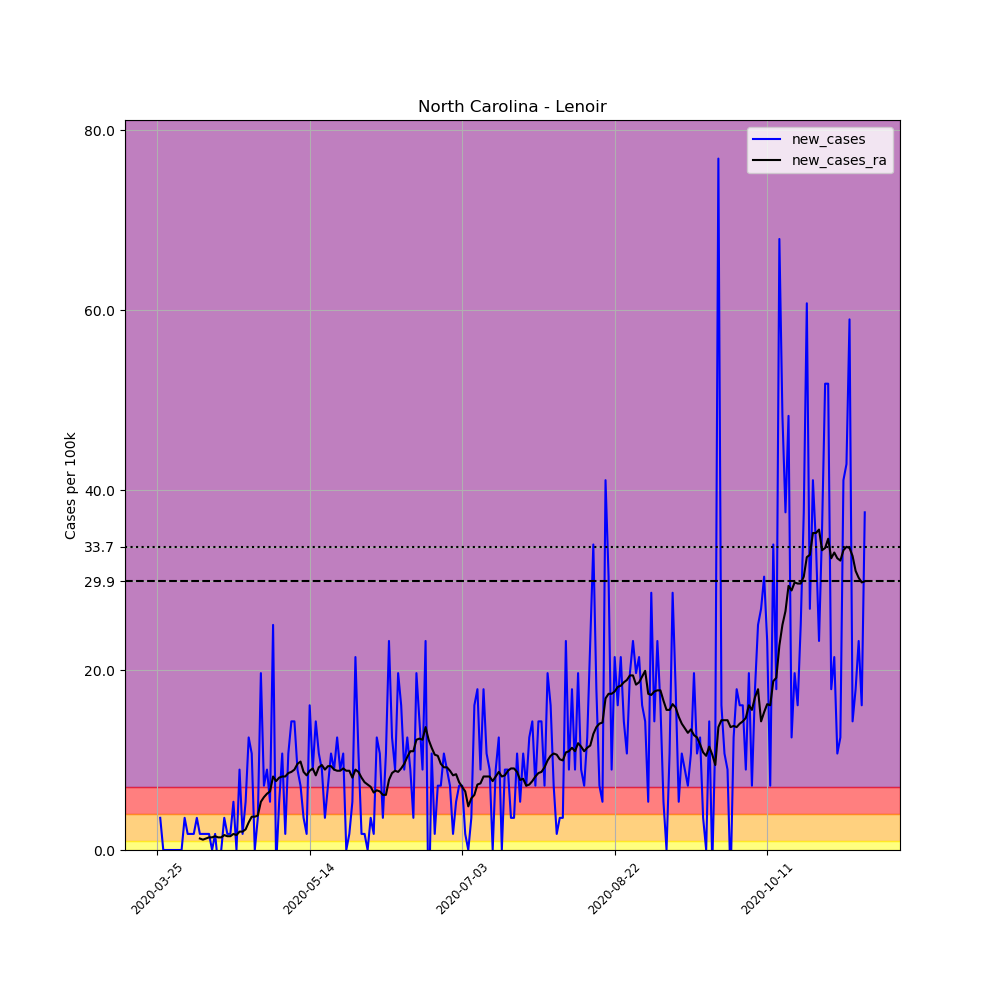

The file beside this chart, header and first rows:
, date, county, state, fips, cases, deaths, COUNTY, STNAME, CTYNAME, POPESTIMATE2019, per_100k, new_cases, new_cases_ra
340105, 2020-03-25, Lenoir, North Carolina, 37107, 1, 0, 107, North Carolina, Lenoir, 55949, 1.787, , 
340106, 2020-03-26, Lenoir, North Carolina, 37107, 3, 0, 107, North Carolina, Lenoir, 55949, 5.362, 3.575, 
340107, 2020-03-27, Lenoir, North Carolina, 37107, 3, 0, 107, North Carolina, Lenoir, 55949, 5.362, 0.0, 
340108, 2020-03-28, Lenoir, North Carolina, 37107, 3, 0, 107, North Carolina, Lenoir, 55949, 5.362, 0.0, 
340109, 2020-03-29, Lenoir, North Carolina, 37107, 3, 0, 107, North Carolina, Lenoir, 55949, 5.362, 0.0, 
340110, 2020-03-30, Lenoir, North Carolina, 37107, 3, 0, 107, North Carolina, Lenoir, 55949, 5.362, 0.0, 
340111, 2020-03-31, Lenoir, North Carolina, 37107, 3, 0, 107, North Carolina, Lenoir, 55949, 5.362, 0.0, 
340112, 2020-04-01, Lenoir, North Carolina, 37107, 3, 0, 107, North Carolina, Lenoir, 55949, 5.362, 0.0, 
340113, 2020-04-02, Lenoir, North Carolina, 37107, 3, 0, 107, North Carolina, Lenoir, 55949, 5.362, 0.0, 
340114, 2020-04-03, Lenoir, North Carolina, 37107, 5, 0, 107, North Carolina, Lenoir, 55949, 8.937, 3.575, 
340115, 2020-04-04, Lenoir, North Carolina, 37107, 6, 0, 107, North Carolina, Lenoir, 55949, 10.72, 1.787, 
340116, 2020-04-05, Lenoir, North Carolina, 37107, 7, 0, 107, North Carolina, Lenoir, 55949, 12.51, 1.787, 
340117, 2020-04-06, Lenoir, North Carolina, 37107, 8, 0, 107, North Carolina, Lenoir, 55949, 14.3, 1.787, 
340118, 2020-04-07, Lenoir, North Carolina, 37107, 10, 0, 107, North Carolina, Lenoir, 55949, 17.87, 3.575, 
340119, 2020-04-08, Lenoir, North Carolina, 37107, 11, 0, 107, North Carolina, Lenoir, 55949, 19.66, 1.787, 1.277
340120, 2020-04-09, Lenoir, North Carolina, 37107, 12, 0, 107, North Carolina, Lenoir, 55949, 21.45, 1.787, 1.149
340121, 2020-04-10, Lenoir, North Carolina, 37107, 13, 0, 107, North Carolina, Lenoir, 55949, 23.24, 1.787, 1.277
340122, 2020-04-11, Lenoir, North Carolina, 37107, 14, 0, 107, North Carolina, Lenoir, 55949, 25.02, 1.787, 1.404
340123, 2020-04-12, Lenoir, North Carolina, 37107, 14, 0, 107, North Carolina, Lenoir, 55949, 25.02, 0.0, 1.404
340124, 2020-04-13, Lenoir, North Carolina, 37107, 15, 0, 107, North Carolina, Lenoir, 55949, 26.81, 1.787, 1.532
340125, 2020-04-14, Lenoir, North Carolina, 37107, 14, 0, 107, North Carolina, Lenoir, 55949, 25.02, -1.787, 1.404
340126, 2020-04-15, Lenoir, North Carolina, 37107, 14, 0, 107, North Carolina, Lenoir, 55949, 25.02, 0.0, 1.404
340127, 2020-04-16, Lenoir, North Carolina, 37107, 16, 0, 107, North Carolina, Lenoir, 55949, 28.6, 3.575, 1.66
340128, 2020-04-17, Lenoir, North Carolina, 37107, 17, 0, 107, North Carolina, Lenoir, 55949, 30.38, 1.787, 1.532
340129, 2020-04-18, Lenoir, North Carolina, 37107, 18, 0, 107, North Carolina, Lenoir, 55949, 32.17, 1.787, 1.532
340130, 2020-04-19, Lenoir, North Carolina, 37107, 21, 0, 107, North Carolina, Lenoir, 55949, 37.53, 5.362, 1.787
340131, 2020-04-20, Lenoir, North Carolina, 37107, 21, 0, 107, North Carolina, Lenoir, 55949, 37.53, 0.0, 1.66
340132, 2020-04-21, Lenoir, North Carolina, 37107, 26, 0, 107, North Carolina, Lenoir, 55949, 46.47, 8.937, 2.043
340133, 2020-04-22, Lenoir, North Carolina, 37107, 27, 0, 107, North Carolina, Lenoir, 55949, 48.26, 1.787, 2.043
340134, 2020-04-23, Lenoir, North Carolina, 37107, 30, 1, 107, North Carolina, Lenoir, 55949, 53.62, 5.362, 2.298
340135, 2020-04-24, Lenoir, North Carolina, 37107, 37, 1, 107, North Carolina, Lenoir, 55949, 66.13, 12.51, 3.064
340136, 2020-04-25, Lenoir, North Carolina, 37107, 43, 3, 107, North Carolina, Lenoir, 55949, 76.86, 10.72, 3.702
340137, 2020-04-26, Lenoir, North Carolina, 37107, 43, 3, 107, North Carolina, Lenoir, 55949, 76.86, 0.0, 3.702
340138, 2020-04-27, Lenoir, North Carolina, 37107, 45, 3, 107, North Carolina, Lenoir, 55949, 80.43, 3.575, 3.83
340139, 2020-04-28, Lenoir, North Carolina, 37107, 56, 3, 107, North Carolina, Lenoir, 55949, 100.1, 19.66, 5.362
340140, 2020-04-29, Lenoir, North Carolina, 37107, 60, 3, 107, North Carolina, Lenoir, 55949, 107.2, 7.149, 5.873
340141, 2020-04-30, Lenoir, North Carolina, 37107, 65, 3, 107, North Carolina, Lenoir, 55949, 116.2, 8.937, 6.256
340142, 2020-05-01, Lenoir, North Carolina, 37107, 68, 4, 107, North Carolina, Lenoir, 55949, 121.5, 5.362, 6.511
340143, 2020-05-02, Lenoir, North Carolina, 37107, 82, 4, 107, North Carolina, Lenoir, 55949, 146.6, 25.02, 8.171
340144, 2020-05-03, Lenoir, North Carolina, 37107, 81, 4, 107, North Carolina, Lenoir, 55949, 144.8, -1.787, 7.66
340145, 2020-05-04, Lenoir, North Carolina, 37107, 84, 4, 107, North Carolina, Lenoir, 55949, 150.1, 5.362, 8.043
340146, 2020-05-05, Lenoir, North Carolina, 37107, 90, 4, 107, North Carolina, Lenoir, 55949, 160.9, 10.72, 8.171
340147, 2020-05-06, Lenoir, North Carolina, 37107, 91, 4, 107, North Carolina, Lenoir, 55949, 162.6, 1.787, 8.171
340148, 2020-05-07, Lenoir, North Carolina, 37107, 97, 4, 107, North Carolina, Lenoir, 55949, 173.4, 10.72, 8.554
340149, 2020-05-08, Lenoir, North Carolina, 37107, 105, 4, 107, North Carolina, Lenoir, 55949, 187.7, 14.3, 8.681
340150, 2020-05-09, Lenoir, North Carolina, 37107, 113, 4, 107, North Carolina, Lenoir, 55949, 202, 14.3, 8.937
340151, 2020-05-10, Lenoir, North Carolina, 37107, 118, 4, 107, North Carolina, Lenoir, 55949, 210.9, 8.937, 9.575
340152, 2020-05-11, Lenoir, North Carolina, 37107, 122, 4, 107, North Carolina, Lenoir, 55949, 218.1, 7.149, 9.83
340153, 2020-05-12, Lenoir, North Carolina, 37107, 124, 4, 107, North Carolina, Lenoir, 55949, 221.6, 3.575, 8.681
340154, 2020-05-13, Lenoir, North Carolina, 37107, 125, 5, 107, North Carolina, Lenoir, 55949, 223.4, 1.787, 8.298
340155, 2020-05-14, Lenoir, North Carolina, 37107, 134, 5, 107, North Carolina, Lenoir, 55949, 239.5, 16.09, 8.809
340156, 2020-05-15, Lenoir, North Carolina, 37107, 139, 5, 107, North Carolina, Lenoir, 55949, 248.4, 8.937, 9.064
340157, 2020-05-16, Lenoir, North Carolina, 37107, 147, 5, 107, North Carolina, Lenoir, 55949, 262.7, 14.3, 8.298
340158, 2020-05-17, Lenoir, North Carolina, 37107, 153, 5, 107, North Carolina, Lenoir, 55949, 273.5, 10.72, 9.192
340159, 2020-05-18, Lenoir, North Carolina, 37107, 158, 5, 107, North Carolina, Lenoir, 55949, 282.4, 8.937, 9.447
340160, 2020-05-19, Lenoir, North Carolina, 37107, 160, 5, 107, North Carolina, Lenoir, 55949, 286, 3.575, 8.937
340161, 2020-05-20, Lenoir, North Carolina, 37107, 164, 7, 107, North Carolina, Lenoir, 55949, 293.1, 7.149, 9.32
340162, 2020-05-21, Lenoir, North Carolina, 37107, 170, 7, 107, North Carolina, Lenoir, 55949, 303.8, 10.72, 9.32
340163, 2020-05-22, Lenoir, North Carolina, 37107, 175, 7, 107, North Carolina, Lenoir, 55949, 312.8, 8.937, 8.937
340164, 2020-05-23, Lenoir, North Carolina, 37107, 182, 7, 107, North Carolina, Lenoir, 55949, 325.3, 12.51, 8.809
... 173 more rows
